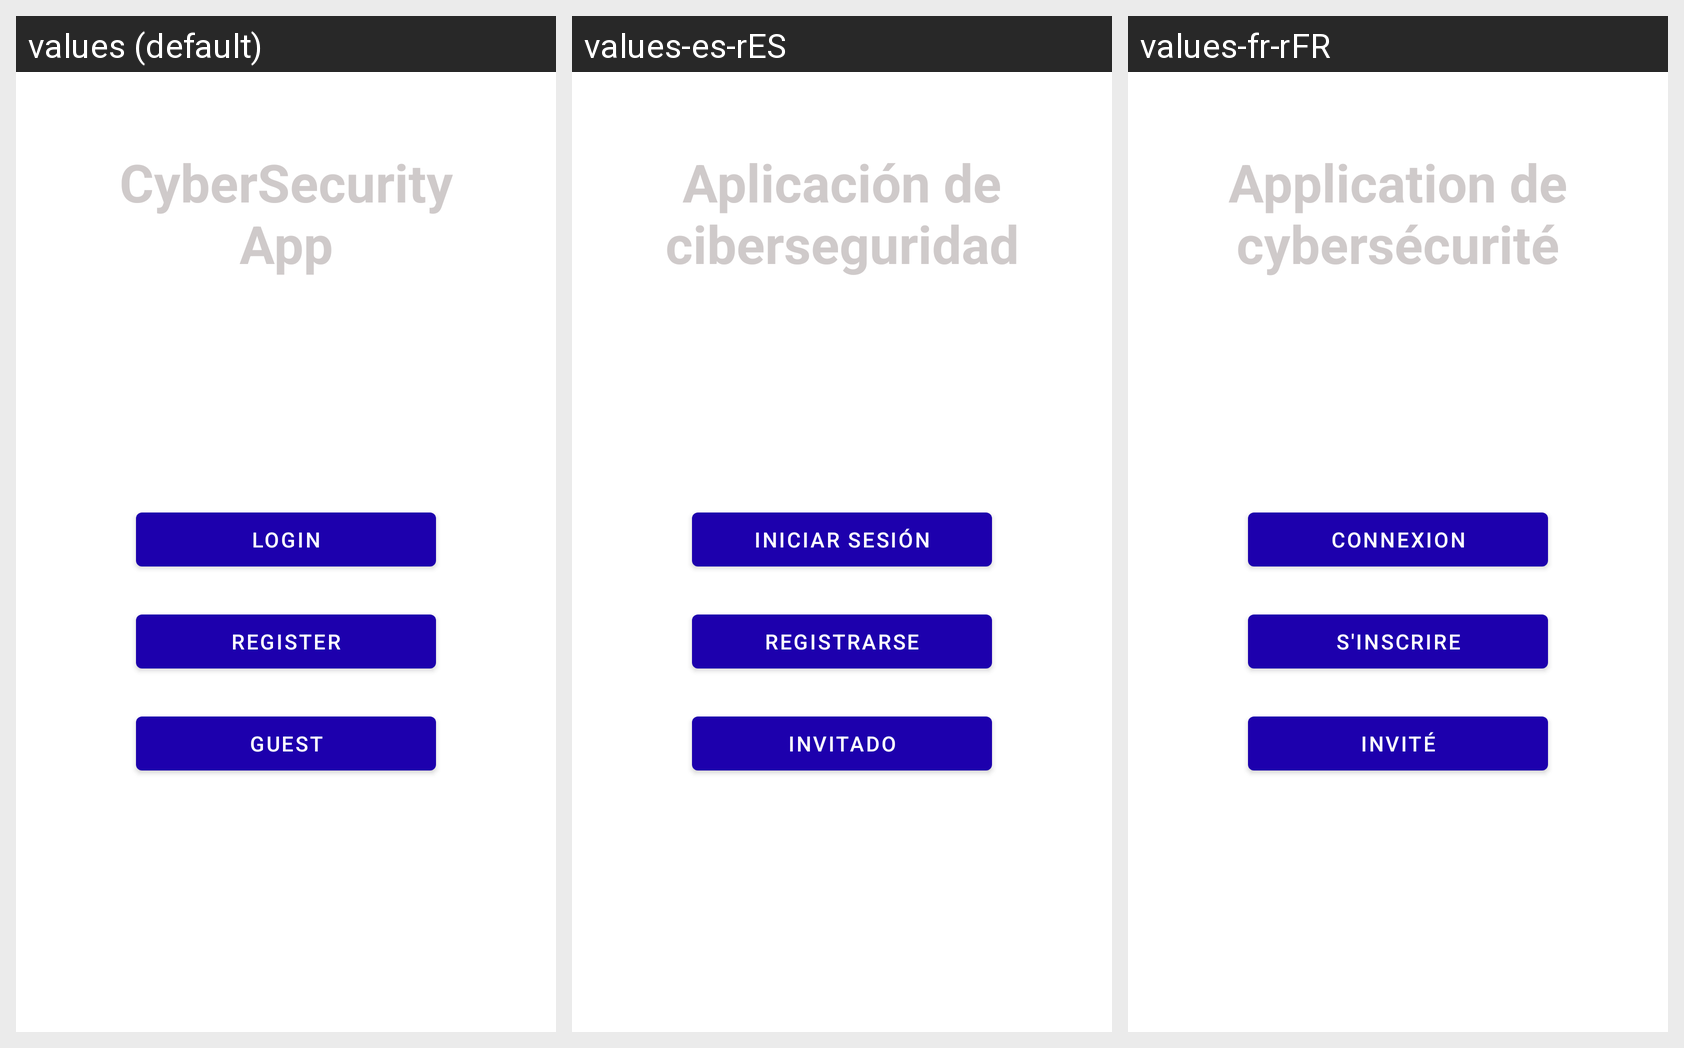

This grid shows one Android layout under several languages. Give, for every string resource on the screen, its name, the default text and each shown locale's text.
Android screen res/layout/account_menu.xml rendered under 3 locales, left to right: values (default), values-es-rES, values-fr-rFR. Device: Nexus 5 (rendered at 1080×1920; each locale shown at half size, 540×960, under a caption strip naming it); theme Theme.CyberSecurityApp.
Strings drawn on this screen, with the default value and each locale's value (text and hints the layout hard-codes appear in the picture but are not listed):

cybersecurity_app
  values: CyberSecurity App
  values-es-rES: Aplicación de ciberseguridad
  values-fr-rFR: Application de cybersécurité

login
  values: Login
  values-es-rES: Iniciar sesión
  values-fr-rFR: Connexion

register
  values: Register
  values-es-rES: Registrarse
  values-fr-rFR: S'inscrire

guest
  values: Guest
  values-es-rES: Invitado
  values-fr-rFR: Invité
